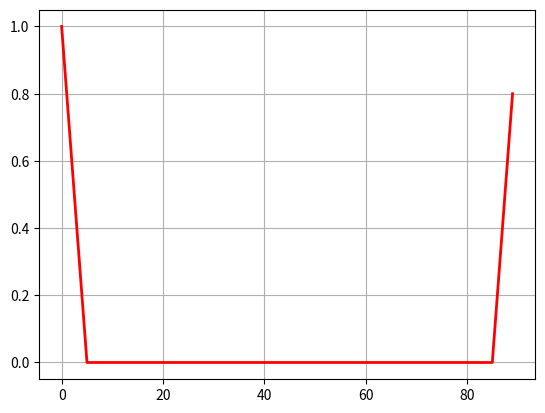

This chart was generated by the following Python code:
# -*- coding:utf-8 -*-

from __future__ import absolute_import, division, print_function
import numpy as np
import math


def gaussian_label(label, num_class, u=0, sig=4.0):
    x = np.array(range(math.floor(-num_class/2), math.ceil(num_class/2), 1))
    y_sig = np.exp(-(x - u) ** 2 / (2 * sig ** 2))
    return np.concatenate([y_sig[math.ceil(num_class/2)-label:],
                           y_sig[:math.ceil(num_class/2)-label]], axis=0)


def rectangular_label(label, num_class, raduius=4):
    x = np.zeros([num_class])
    x[:raduius+1] = 1
    x[-raduius:] = 1
    y_sig = np.concatenate([x[-label:], x[:-label]], axis=0)
    return y_sig


def pulse_label(label, num_class):
    x = np.zeros([num_class])
    x[label] = 1
    return x


def triangle_label(label, num_class, raduius=4):
    y_sig = np.zeros([num_class])
    x = np.array(range(raduius+1))
    y = -1/(raduius+1) * x + 1
    y_sig[:raduius+1] = y
    y_sig[-raduius:] = y[-1:0:-1]

    return np.concatenate([y_sig[-label:], y_sig[:-label]], axis=0)


def get_all_smooth_label(num_label, label_type=0, raduius=4):
    all_smooth_label = []

    if label_type == 0:
        for i in range(num_label):
            all_smooth_label.append(gaussian_label(i, num_label, sig=raduius))
    elif label_type == 1:
        for i in range(num_label):
            all_smooth_label.append(rectangular_label(i, num_label, raduius=raduius))
    elif label_type == 2:
        for i in range(num_label):
            all_smooth_label.append(pulse_label(i, num_label))
    elif label_type == 3:
        for i in range(num_label):
            all_smooth_label.append(triangle_label(i, num_label, raduius=raduius))
    else:
        raise Exception('Only support gaussian, rectangular, triangle and pulse label')
    return np.array(all_smooth_label)


def angle_smooth_label(angle_label, angle_range=90, label_type=0, raduius=4, omega=1):
    """
    :param angle_label: [-90,0) or [-90, 0)
    :param angle_range: 90 or 180
    :return:
    """

    assert angle_range % omega == 0, 'wrong omega'

    angle_range /= omega
    angle_label /= omega

    angle_label = np.array(-np.round(angle_label), np.int32)
    all_smooth_label = get_all_smooth_label(int(angle_range), label_type, raduius)
    inx = angle_label == angle_range
    angle_label[inx] = angle_range - 1
    smooth_label = all_smooth_label[angle_label]
    return np.array(smooth_label, np.float32)


if __name__ == '__main__':
    import matplotlib.pyplot as plt

    # angle_label = np.array([-89.9, -45.2, -0.3, -1.9])
    # smooth_label = angle_smooth_label(angle_label)

    # y_sig = triangle_label(30, 180, raduius=8)
    # y_sig = gaussian_label(30, 180, sig=0.1)
    # y_sig = pulse_label(30, 180)
    y_sig = triangle_label(0, 90)
    x = np.array(range(0, 90, 1))
    plt.plot(x, y_sig, "r-", linewidth=2)
    plt.grid(True)
    plt.show()
    print(y_sig)
